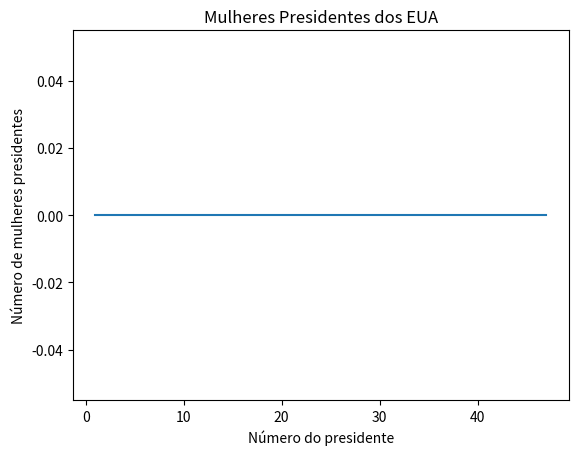

Python code for this plot:
import matplotlib.pyplot as plt

# Criação de um array de valores para o eixo X (de 1 a 47)
x_values = list(range(1, 48))

# Criação de um array de valores para o eixo Y (array de 47 zeros)
y_values = [0] * 47

# Construção do gráfico
plt.plot(x_values, y_values)

# Nome do gráfico
plt.title('Mulheres Presidentes dos EUA')

# Rótulos dos eixos
plt.xlabel('Número do presidente')
plt.ylabel('Número de mulheres presidentes')

# Exibição do gráfico
plt.show()
